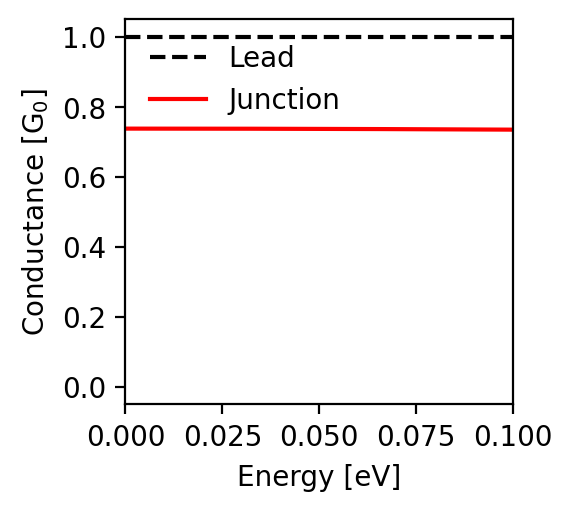

The data file committed next to this chart (first rows):
energy; conductance
-0.1; 0.735
-0.0998; 0.735
-0.0996; 0.735
-0.0994; 0.735
-0.0992; 0.735
-0.099; 0.735
-0.0988; 0.735
-0.0986; 0.735
-0.0984; 0.735
-0.0982; 0.735
-0.098; 0.735
-0.0978; 0.735
-0.0976; 0.735
-0.0974; 0.735
-0.0972; 0.735
-0.097; 0.735
-0.0968; 0.735
-0.0966; 0.735
-0.0964; 0.735
-0.0962; 0.735
-0.096; 0.735
-0.0958; 0.735
-0.0956; 0.735
-0.0954; 0.735
-0.0952; 0.735
-0.095; 0.735
-0.0948; 0.735
-0.0946; 0.735
-0.0944; 0.735
-0.0942; 0.735
-0.094; 0.735
-0.0938; 0.735
-0.0936; 0.735
-0.0934; 0.736
-0.0932; 0.736
-0.093; 0.736
-0.0928; 0.736
-0.0926; 0.736
-0.0924; 0.736
-0.0922; 0.736
-0.092; 0.736
-0.0918; 0.736
-0.0916; 0.736
-0.0914; 0.736
-0.0912; 0.736
-0.091; 0.736
-0.0908; 0.736
-0.0906; 0.736
-0.0904; 0.736
-0.0902; 0.736
-0.09; 0.736
-0.0898; 0.736
-0.0896; 0.736
-0.0894; 0.736
-0.0892; 0.736
-0.089; 0.736
-0.0888; 0.736
-0.0886; 0.736
-0.0884; 0.736
-0.0882; 0.736
... 941 more rows
